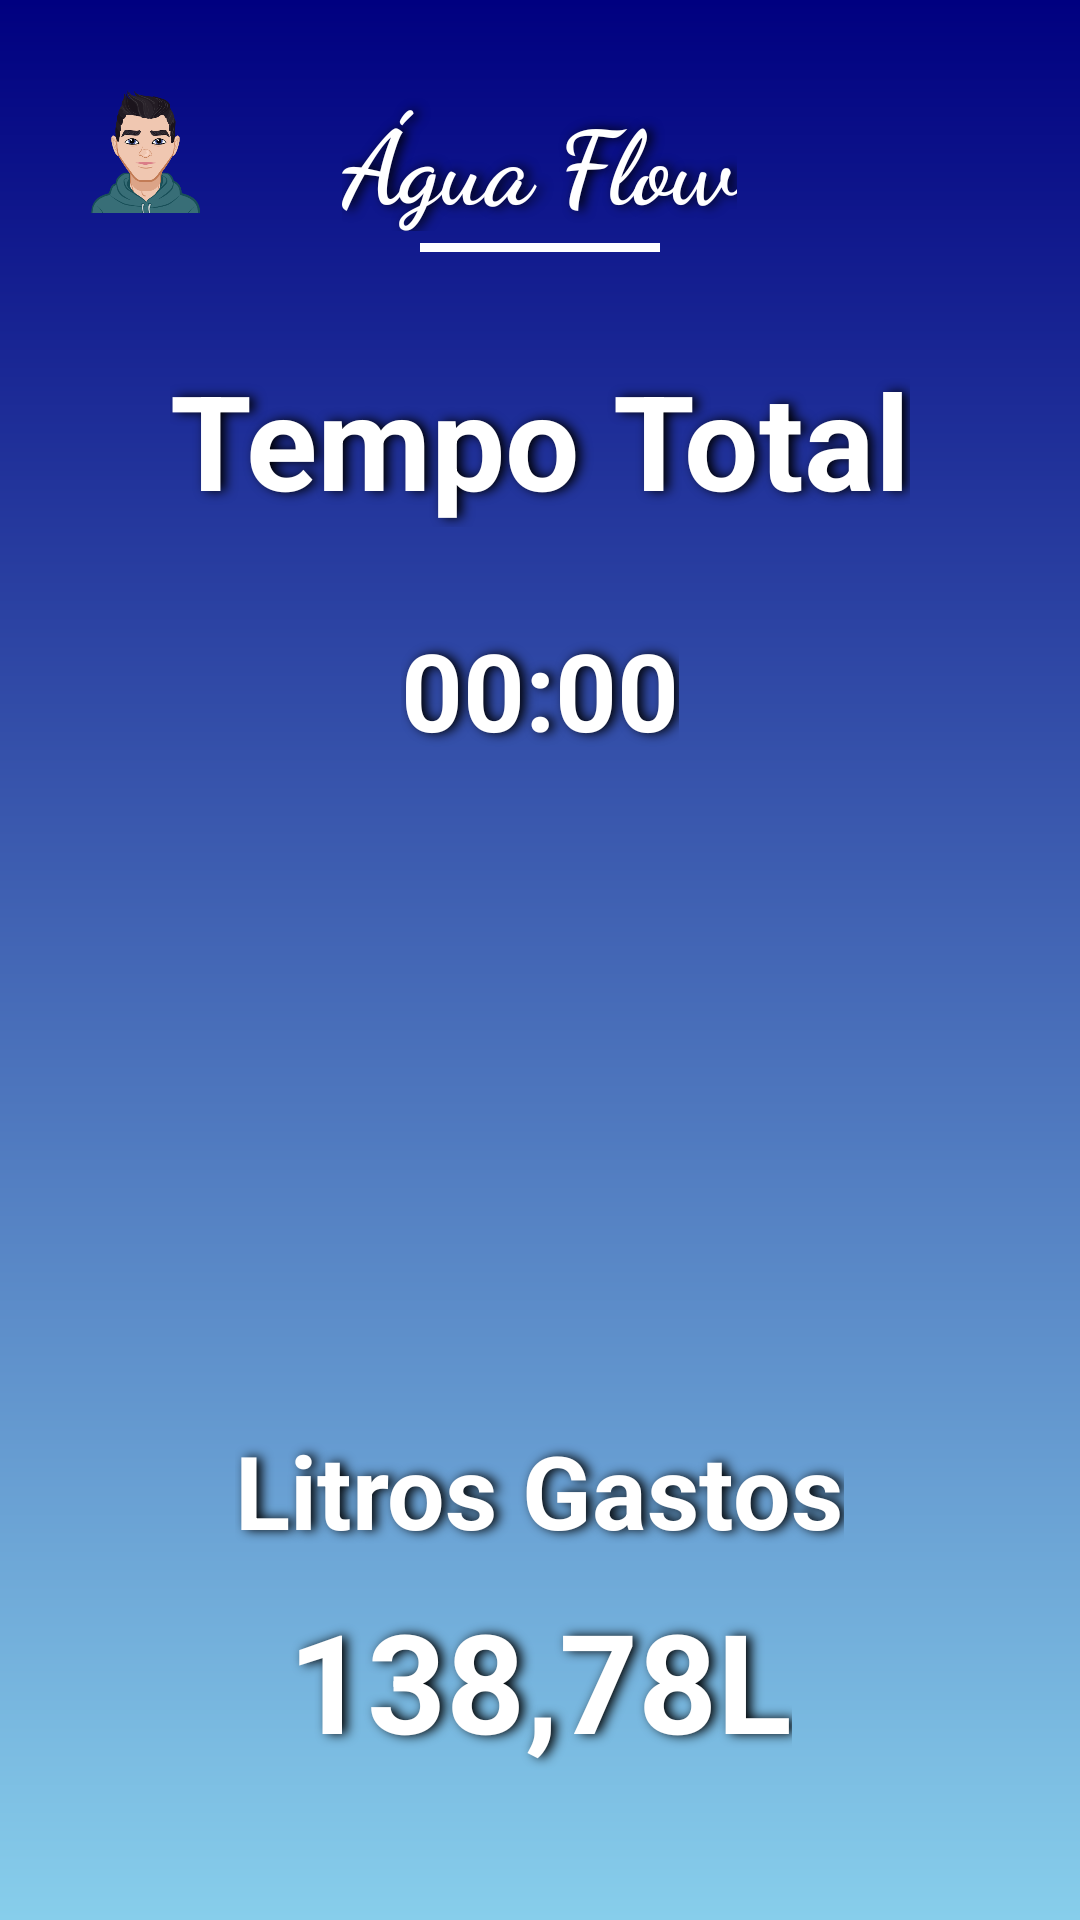

Reconstruct the res/layout file that produces this screen, plus the resources it refers to.
<!-- AndroidManifest.xml: application theme Theme.Agua_Flow -->
<!-- res/layout/activity_summary.xml -->
<RelativeLayout xmlns:android="http://schemas.android.com/apk/res/android"
    xmlns:tools="http://schemas.android.com/tools"
    android:layout_width="match_parent"
    android:layout_height="match_parent"
    tools:context=".SummaryActivity"
    android:background="@drawable/background_gradient">

    <TextView
        android:id="@+id/textAguaFlow"
        android:layout_width="wrap_content"
        android:layout_height="wrap_content"
        android:layout_centerHorizontal="true"
        android:layout_marginTop="30dp"
        android:text="Água Flow"
        android:fontFamily="cursive"
        android:textColor="#FFFFFF"
        android:textSize="34sp"
        android:textStyle="bold"
        android:shadowColor="#000000"
        android:shadowDx="5"
        android:shadowDy="0"
        android:shadowRadius="9" />

    <View
        android:id="@+id/lineBelowText"
        android:layout_width="match_parent"
        android:layout_height="3dp"
        android:layout_below="@id/textAguaFlow"
        android:layout_marginTop="4dp"
        android:layout_marginStart="140dp"
        android:layout_marginEnd="140dp"
        android:background="#FFFFFF"
        android:shadowColor="#000000"
        android:shadowDx="0"
        android:shadowDy="0"
        android:shadowRadius="5"/>

    <ImageView
        android:id="@+id/profileImage"
        android:layout_width="65dp"
        android:layout_height="65dp"
        android:layout_alignParentStart="true"
        android:layout_marginStart="16dp"
        android:layout_marginTop="16dp"
        android:src="@drawable/avatar"
        android:scaleType="centerCrop"
        android:padding="10dp"
        android:elevation="8dp" />

    <TextView
        android:id="@+id/textTempoTotal"
        android:layout_width="wrap_content"
        android:layout_height="wrap_content"
        android:layout_below="@id/textAguaFlow"
        android:layout_centerHorizontal="true"
        android:layout_marginTop="40dp"
        android:text="Tempo Total"
        android:textColor="#FFFFFF"
        android:textSize="44sp"
        android:textStyle="bold"
        android:shadowColor="#000000"
        android:shadowDx="5"
        android:shadowDy="0"
        android:shadowRadius="9" />

    <TextView
        android:id="@+id/textTimer"
        android:layout_width="wrap_content"
        android:layout_height="wrap_content"
        android:layout_below="@id/textTempoTotal"
        android:layout_centerHorizontal="true"
        android:layout_marginTop="30dp"
        android:text="00:00"
        android:textColor="#FFFFFF"
        android:textSize="36sp"
        android:textStyle="bold"
        android:shadowColor="#000000"
        android:shadowDx="5"
        android:shadowDy="0"
        android:shadowRadius="9" />

    <ImageView
        android:id="@+id/graphImage"
        android:layout_width="150dp"
        android:layout_height="150dp"
        android:layout_below="@id/textTimer"
        android:layout_centerHorizontal="true"
        android:layout_marginTop="40dp"
        android:src="@drawable/results"
        android:scaleType="centerInside" />

    <TextView
        android:id="@+id/textLitrosGastos"
        android:layout_width="wrap_content"
        android:layout_height="wrap_content"
        android:layout_below="@id/graphImage"
        android:layout_centerHorizontal="true"
        android:layout_marginTop="30dp"
        android:text="Litros Gastos"
        android:textColor="#FFFFFF"
        android:textSize="34sp"
        android:textStyle="bold"
        android:shadowColor="#000000"
        android:shadowDx="5"
        android:shadowDy="0"
        android:shadowRadius="9" />

    <TextView
        android:id="@+id/textLitros"
        android:layout_width="wrap_content"
        android:layout_height="wrap_content"
        android:layout_below="@id/textLitrosGastos"
        android:layout_centerHorizontal="true"
        android:layout_marginTop="10dp"
        android:text="138,78L"
        android:textColor="#FFFFFF"
        android:textSize="46sp"
        android:textStyle="bold"
        android:shadowColor="#000000"
        android:shadowDx="5"
        android:shadowDy="0"
        android:shadowRadius="9" />

    <TextView
        android:id="@+id/textSummaryMessage"
        android:layout_width="wrap_content"
        android:layout_height="wrap_content"
        android:layout_below="@id/textLitros"
        android:layout_centerHorizontal="true"
        android:layout_marginTop="20dp"
        android:text=""
        android:textColor="#FFFFFF"
        android:textSize="24sp"
        android:textStyle="bold"
        android:shadowColor="#000000"
        android:shadowDx="5"
        android:shadowDy="0"
        android:shadowRadius="9"
        android:gravity="center_horizontal" /> 

    <Button
        android:id="@+id/buttonBackToHome"
        style="@style/CustomButton"
        android:layout_width="250dp"
        android:layout_height="wrap_content"
        android:layout_below="@id/textSummaryMessage"
        android:layout_centerHorizontal="true"
        android:layout_marginTop="20dp"
        android:text="Voltar"
        />
</RelativeLayout>
<!-- resources referenced by this layout -->
<resources>
  <!-- drawable avatar: png bitmap (drawable, 34908 bytes) -->
  <!-- drawable background_gradient (drawable) -->
  <layer-list xmlns:android="http://schemas.android.com/apk/res/android">
      <item>
          <shape android:shape="rectangle">
              <gradient
                  android:startColor="#000080"
                  android:endColor="#87CEEB"
                  android:angle="270"/>
          </shape>
      </item>
  </layer-list>
  <style name="CustomButton" parent="Widget.MaterialComponents.Button">
          <item name="android:background">@drawable/button_background</item>
          <item name="android:textColor">@android:color/white</item>
          <item name="android:textSize">22sp</item>
          <item name="android:textStyle">bold</item>
          <item name="backgroundTint">@null</item>
          <item name="android:elevation">8dp</item> 
          <item name="android:shadowDx">5</item>
          <item name="android:shadowDy">0</item>
          <item name="android:shadowRadius">9</item>
          <item name="android:shadowColor">#000000</item> 
      </style>
  <style name="Theme.Agua_Flow" parent="Base.Theme.Agua_Flow">
          
      </style>
  <!-- drawable button_background (drawable) -->
  <shape xmlns:android="http://schemas.android.com/apk/res/android" android:shape="rectangle">
      <gradient
          android:startColor="#1E90FF"
          android:endColor="#87CEFA"
          android:angle="45"/>
      <corners android:radius="20dp"/>
      <padding android:left="10dp" android:top="10dp" android:right="10dp" android:bottom="10dp"/>
      <stroke android:width="2dp" android:color="#FFFFFF"/>
  </shape>
  <style name="Base.Theme.Agua_Flow" parent="Theme.MaterialComponents.DayNight.NoActionBar">
          
          <item name="colorPrimary">@color/primary_color</item>
          <item name="colorPrimaryDark">@color/primary_dark_color</item>
          <item name="colorAccent">@color/accent_color</item>
      </style>
  <color name="primary_color">#6200EE</color>
  <color name="primary_dark_color">#3700B3</color>
  <color name="accent_color">#03DAC5</color>
</resources>
